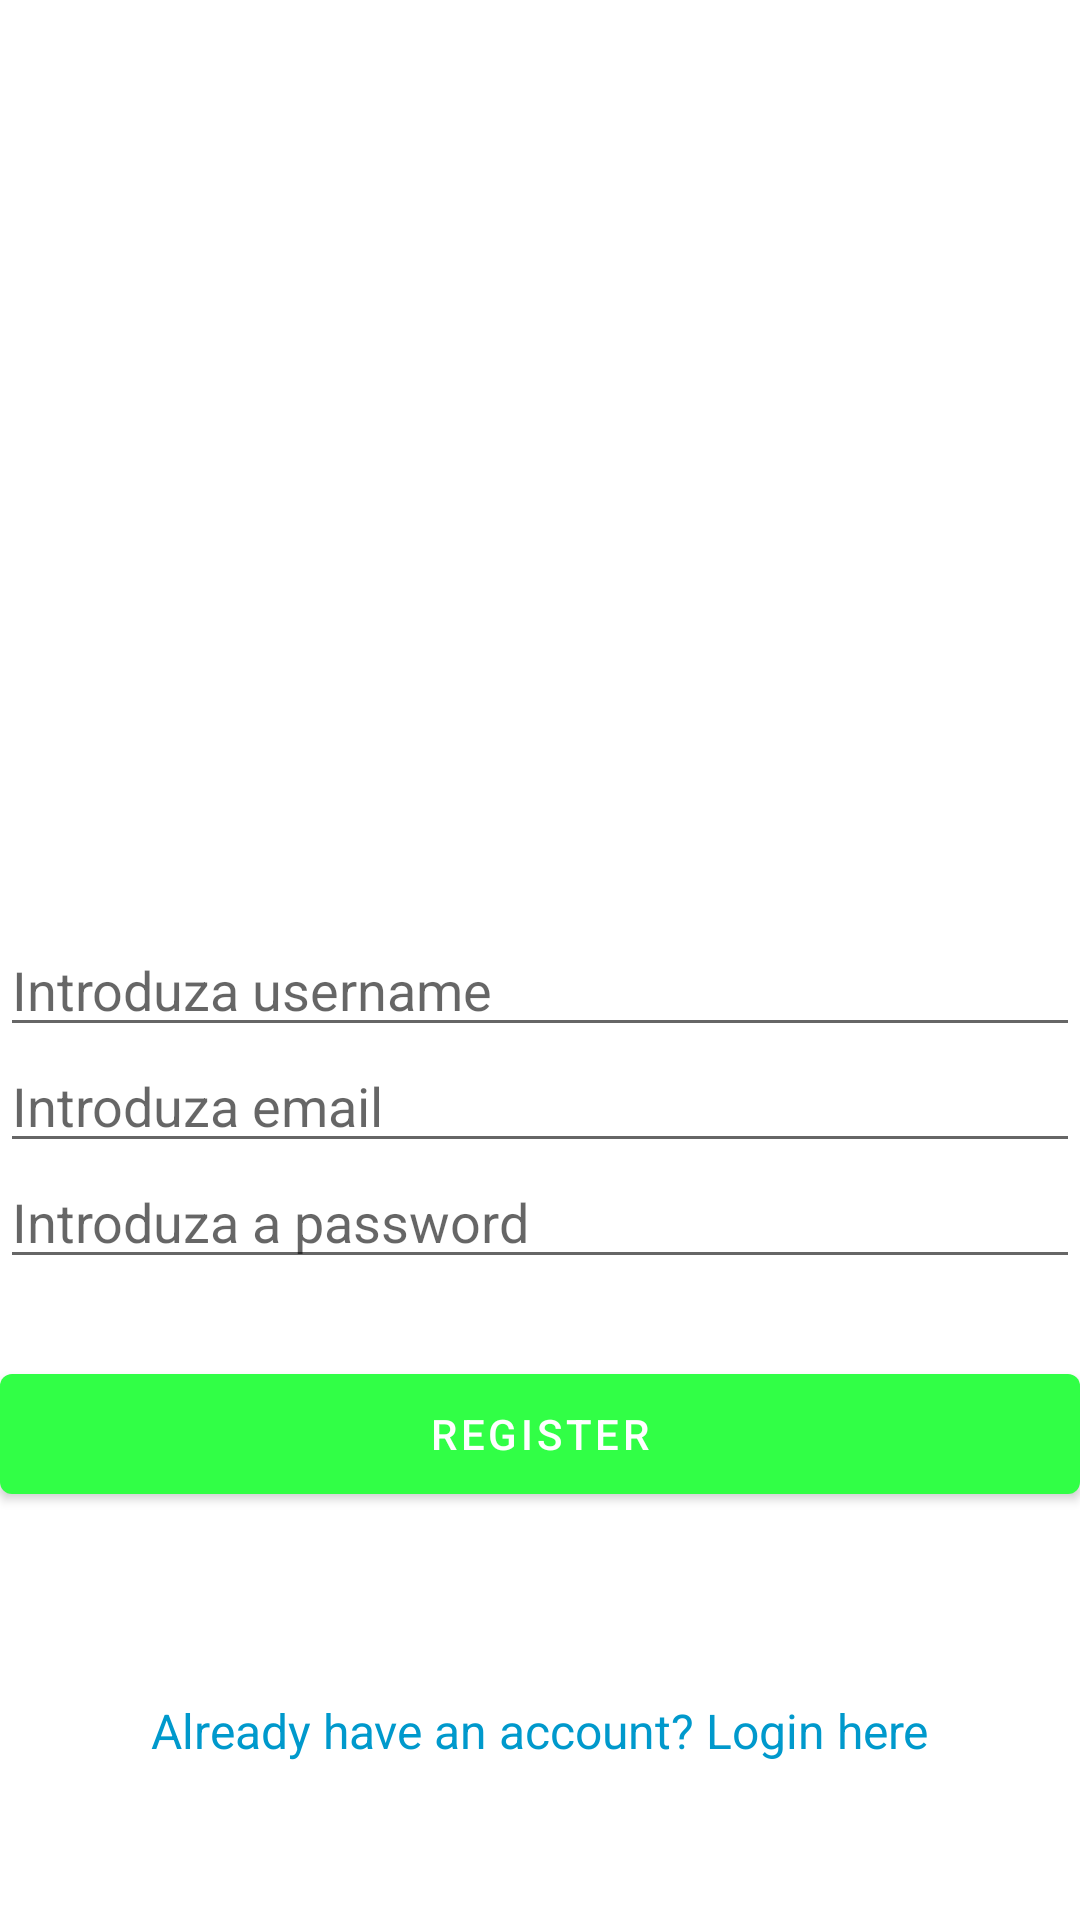

Write the Android layout XML for this screen, with the resource values it uses.
<!-- AndroidManifest.xml: application theme Base.Theme.GardenLabs -->
<!-- res/layout/activity_register.xml -->
<?xml version="1.0" encoding="utf-8"?>
<LinearLayout xmlns:android="http://schemas.android.com/apk/res/android"
    xmlns:app="http://schemas.android.com/apk/res-auto"
    xmlns:tools="http://schemas.android.com/tools"
    android:id="@+id/main"
    android:layout_width="match_parent"
    android:layout_height="wrap_content"
    android:orientation="vertical"
    tools:context=".RegisterActivity">

    <ImageView
        android:id="@+id/imageView"
        android:layout_width="match_parent"
        android:layout_height="0dp"
        android:layout_weight="1"
        android:src="@drawable/logonobackground"
        android:layout_marginLeft="15dp"
        android:layout_marginRight="15dp"/>

    <Space
        android:layout_width="match_parent"
        android:layout_height="0dp"
        android:layout_weight="0.2" />

    <EditText
        android:id="@+id/etUsername"
        android:layout_width="match_parent"
        android:layout_height="0dp"
        android:layout_weight="0.15"
        android:ems="10"
        android:hint="@string/txt_username"
        android:inputType="textPersonName" />

    <EditText
        android:id="@+id/etEmail"
        android:layout_width="match_parent"
        android:layout_height="0dp"
        android:layout_weight="0.15"
        android:ems="10"
        android:hint="@string/txt_email"
        android:inputType="textEmailAddress" />

    <EditText
        android:id="@+id/etPassword"
        android:layout_width="match_parent"
        android:layout_height="0dp"
        android:layout_weight="0.15"
        android:ems="10"
        android:hint="@string/txt_password"
        android:inputType="textPassword" />

    <Space
        android:layout_width="match_parent"
        android:layout_height="0dp"
        android:layout_weight="0.1" />

    <Button
        android:id="@+id/btnRegister"
        android:layout_width="match_parent"
        android:layout_height="0dp"
        android:layout_weight="0.2"
        android:onClick="onClickRegister"
        android:text="@string/txt_btn_register" />

    <Space
        android:layout_width="match_parent"
        android:layout_height="0dp"
        android:layout_weight="0.2" />

    <TextView
        android:id="@+id/tvLoginLink"
        android:layout_width="wrap_content"
        android:layout_height="wrap_content"
        android:layout_marginTop="10dp"
        android:layout_gravity="center"
        android:text="@string/link_login"
        android:textColor="@android:color/holo_blue_dark"
        android:textSize="16sp"
        android:clickable="true"
        android:focusable="true"
        android:onClick="onClickLoginLink"/>

    <Space
        android:layout_width="match_parent"
        android:layout_height="0dp"
        android:layout_weight="0.2" />
</LinearLayout>
<!-- resources referenced by this layout -->
<resources>
  <string name="link_login">Already have an account? Login here</string>
  <string name="txt_btn_register">Register</string>
  <string name="txt_email">Introduza email</string>
  <string name="txt_password">Introduza a password</string>
  <string name="txt_username">Introduza username</string>
  <style name="Base.Theme.GardenLabs" parent="Theme.MaterialComponents.DayNight.DarkActionBar">
          
          <item name="colorPrimary">@color/gl_green</item>
      </style>
  <color name="gl_green">#31FF46</color>
</resources>
